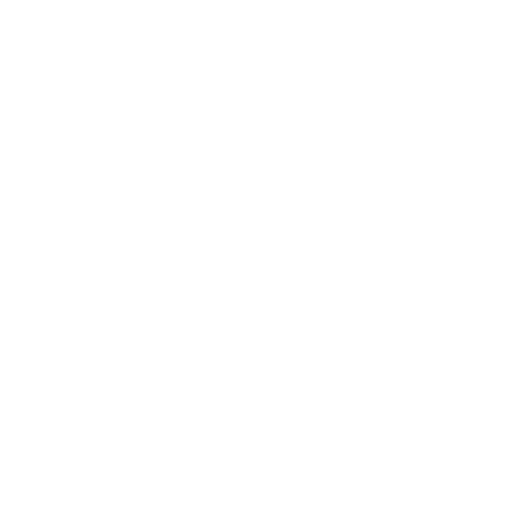
t = 0.00 s
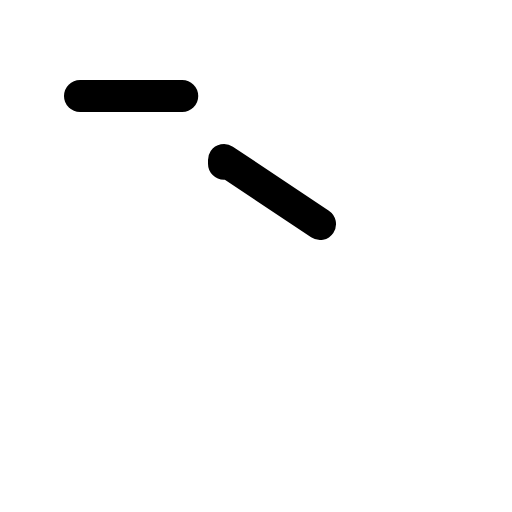
t = 0.60 s
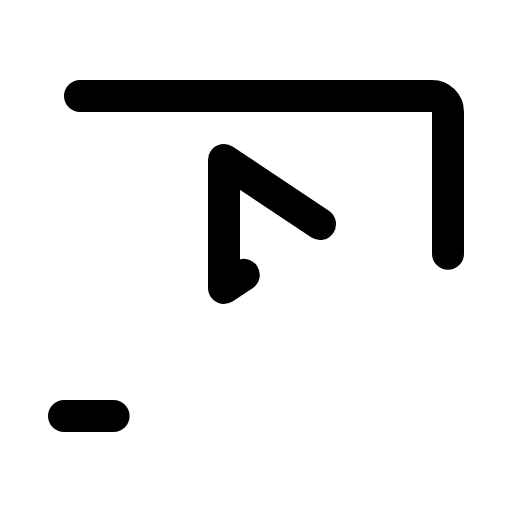
t = 0.98 s
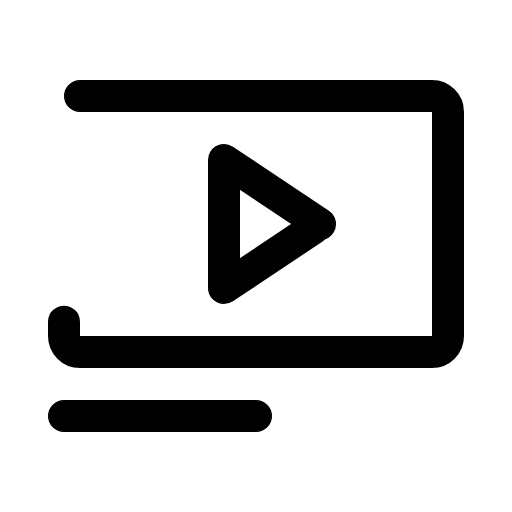
t = 1.35 s
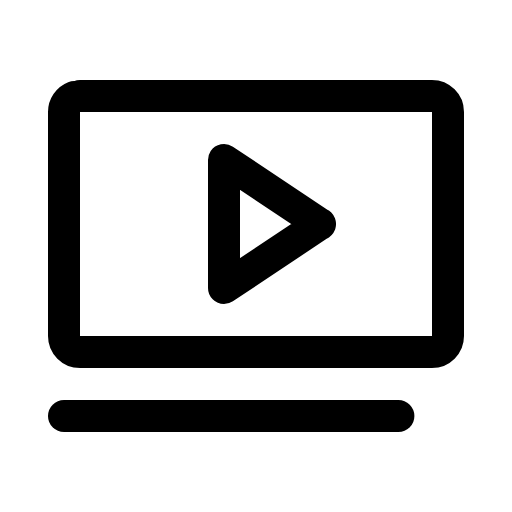
t = 1.73 s
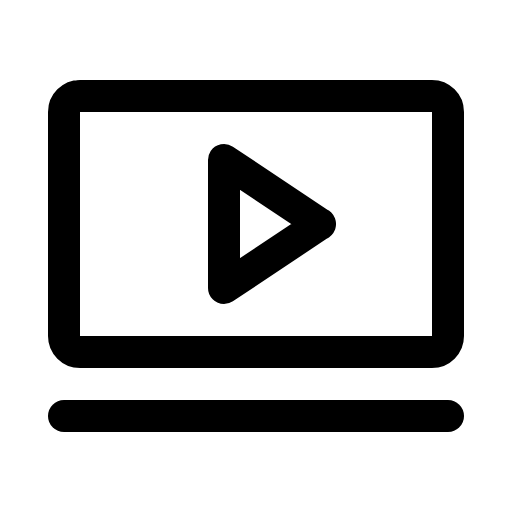
t = 2.10 s

The animated SVG that drew these frames (rendered in a browser with its animation timeline set to each time). Animation: 1 CSS @keyframes rule; one cycle of 2.10 s.

<svg xmlns="http://www.w3.org/2000/svg" viewBox="0 0 256 256">
  <style>
    .draw-line {
      stroke-dasharray: 1;
      stroke-dashoffset: 1;
      animation: phosphor-draw-in 1.5s ease-in-out forwards;
    }
    @keyframes phosphor-draw-in {
      to { stroke-dashoffset: 0; }
    }
  </style><rect width="256" height="256" fill="none"/><polygon points="160 112 112 80 112 144 160 112" fill="none" stroke="currentColor" stroke-linecap="round" stroke-linejoin="round" stroke-width="16" class="draw-line" pathLength="1" style="animation-delay: 0s"/><rect x="32" y="48" width="192" height="128" rx="8" fill="none" stroke="currentColor" stroke-linecap="round" stroke-linejoin="round" stroke-width="16" class="draw-line" pathLength="1" style="animation-delay: 0.3s"/><line x1="32" y1="208" x2="224" y2="208" fill="none" stroke="currentColor" stroke-linecap="round" stroke-linejoin="round" stroke-width="16" class="draw-line" pathLength="1" style="animation-delay: 0.6s"/></svg>
